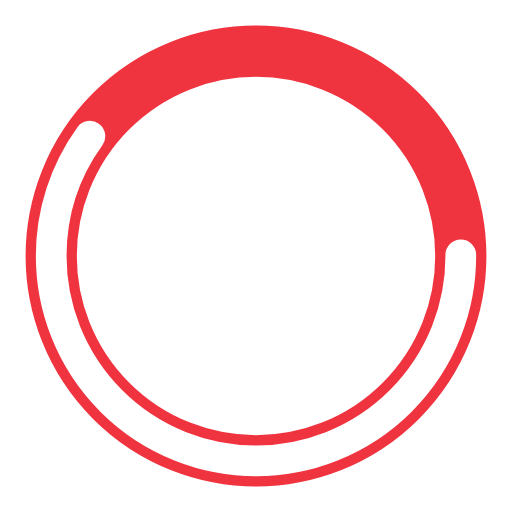
t = 0.00 s
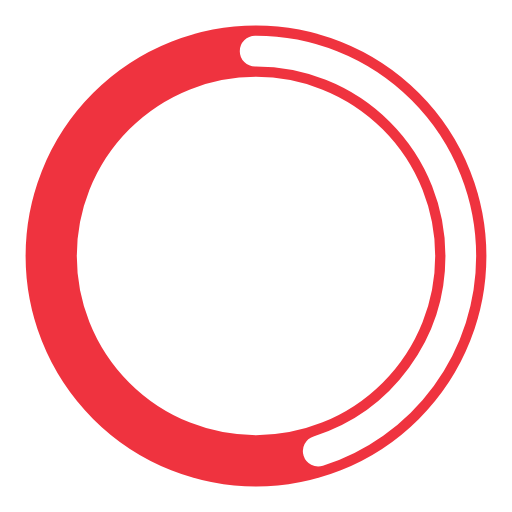
t = 0.25 s
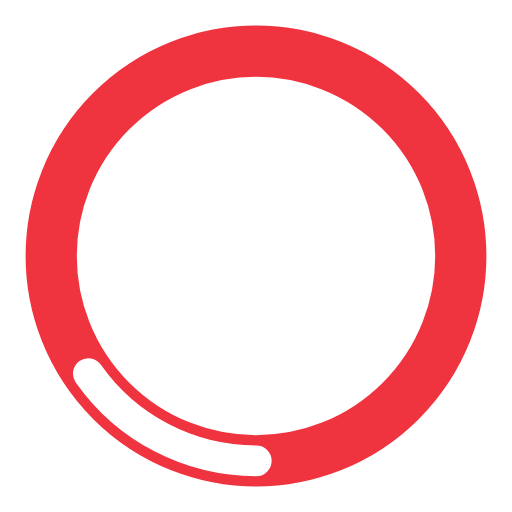
t = 0.75 s
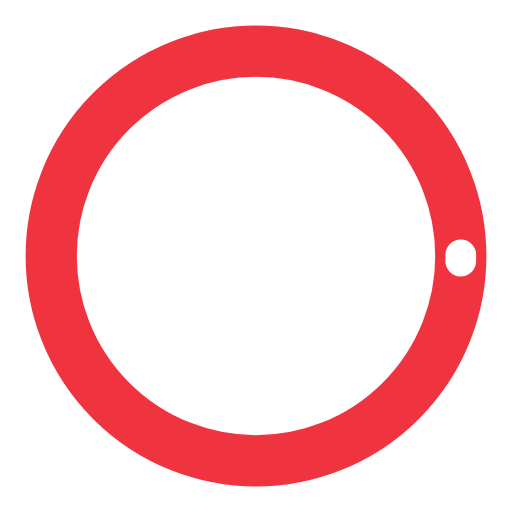
t = 1.00 s
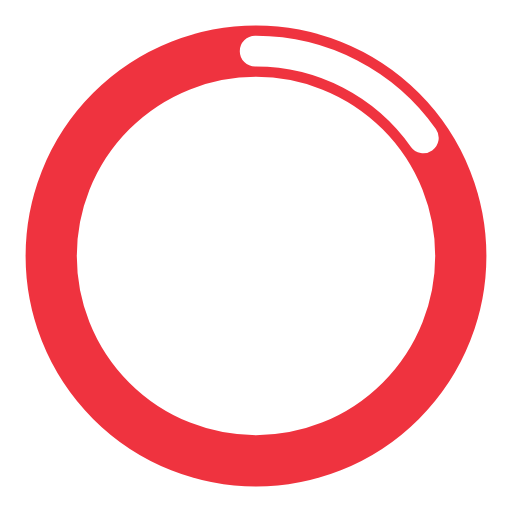
t = 1.25 s
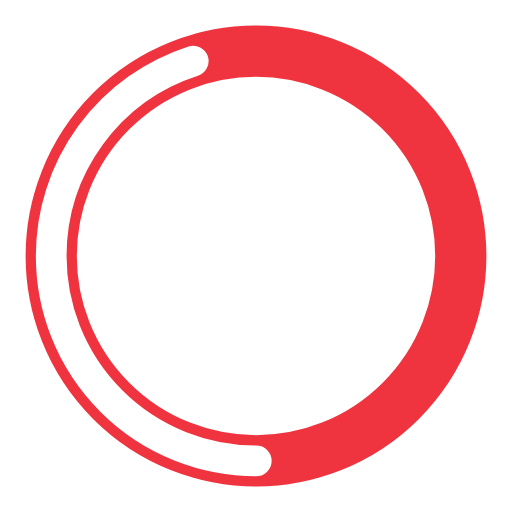
t = 1.75 s

The animated SVG that drew these frames (rendered in a browser with its animation timeline set to each time). Animation: 2 SMIL elements (animate=2); one cycle of 2.00 s, repeats indefinitely.

<?xml version="1.0" encoding="utf-8"?><svg width='162px' height='162px' xmlns="http://www.w3.org/2000/svg" viewBox="0 0 100 100" preserveAspectRatio="xMidYMid" class="uil-ring-alt"><rect x="0" y="0" width="100" height="100" fill="none" class="bk"></rect><circle cx="50" cy="50" r="40" stroke="#EF333F" fill="none" stroke-width="10" stroke-linecap="round"></circle><circle cx="50" cy="50" r="40" stroke="#ffffff" fill="none" stroke-width="6" stroke-linecap="round"><animate attributeName="stroke-dashoffset" dur="2s" repeatCount="indefinite" from="0" to="502"></animate><animate attributeName="stroke-dasharray" dur="2s" repeatCount="indefinite" values="150.6 100.4;1 250;150.6 100.4"></animate></circle></svg>